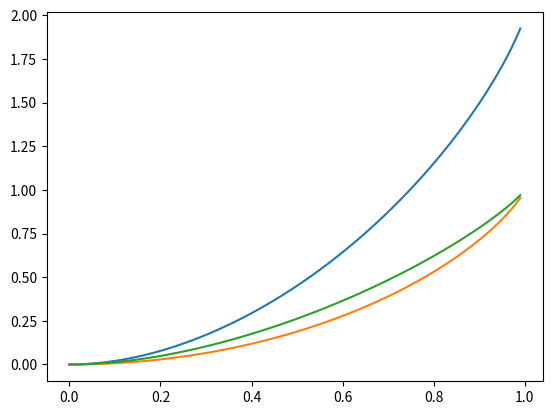

Reproduce this figure in Python.
from numpy import*
import matplotlib.pyplot as plt

x = arange(0., 1., 0.01)
y1 = (3*x+1)/4*log2(3*x+1)+3*(1-x)/4*log2(1-x)
y2 = (x+1)/2*log2(x+1)+(1-x)/2*log2(1-x)
y3 = y1-y2
ll1 = plt.plot(x, y1)
ll2 = plt.plot(x, y2)
ll3 = plt.plot(x, y3)
plt.show()
